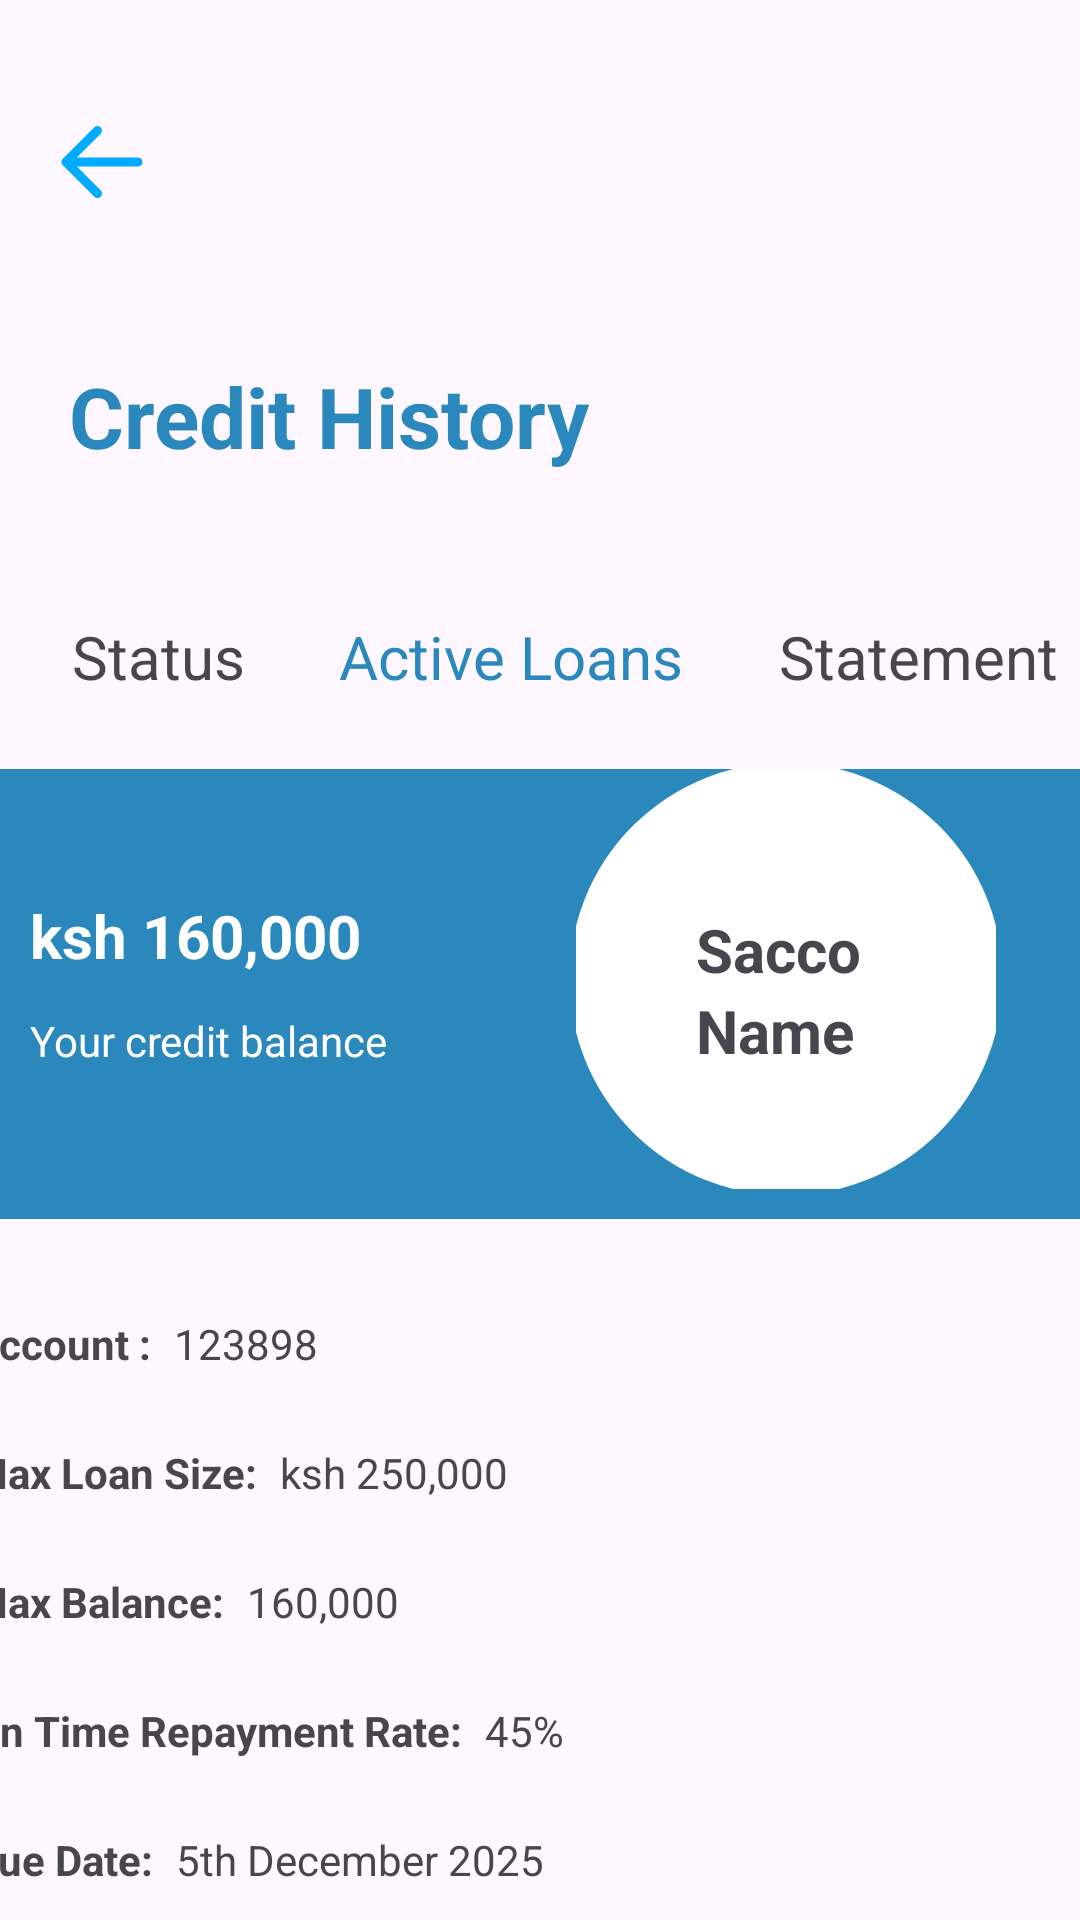

Layout XML and referenced resources for this Android screen:
<!-- AndroidManifest.xml: application theme Theme.WezeshaApplication -->
<!-- res/layout/activity_main5.xml -->
<?xml version="1.0" encoding="utf-8"?>
<androidx.constraintlayout.widget.ConstraintLayout xmlns:android="http://schemas.android.com/apk/res/android"
    xmlns:app="http://schemas.android.com/apk/res-auto"
    xmlns:tools="http://schemas.android.com/tools"
    android:layout_width="match_parent"
    android:layout_height="match_parent"
    tools:context=".MainActivity">

    <TextView
        android:id="@+id/textView"
        android:layout_width="wrap_content"
        android:layout_height="wrap_content"
        android:layout_marginStart="16dp"
        android:layout_marginTop="48dp"
        android:text=" Credit History"
        android:textStyle="bold"
        android:textColor="#2A88BD"
        android:textSize="28sp"
        app:layout_constraintStart_toStartOf="parent"
        app:layout_constraintTop_toBottomOf="@+id/backArrow" />

    <ImageView
        android:id="@+id/backArrow"
        android:layout_width="wrap_content"
        android:layout_height="wrap_content"
        android:layout_marginStart="16dp"
        android:layout_marginTop="36dp"
        app:layout_constraintStart_toStartOf="parent"
        app:layout_constraintTop_toTopOf="parent"
        app:srcCompat="@drawable/arrow" />

    <TextView
        android:id="@+id/tvBorrower"
        android:layout_width="wrap_content"
        android:layout_height="wrap_content"
        android:layout_marginStart="8dp"
        android:layout_marginTop="48dp"
        android:text="Status"
        android:textSize="20sp"
        app:layout_constraintStart_toStartOf="@+id/textView"
        app:layout_constraintTop_toBottomOf="@+id/textView" />

    <TextView
        android:id="@+id/tvActiveLoans2"
        android:layout_width="wrap_content"
        android:layout_height="wrap_content"
        android:layout_marginStart="40dp"
        android:layout_marginEnd="32dp"
        android:text="Active Loans"
        android:textColor="@color/blue"
        android:textSize="20sp"
        app:layout_constraintEnd_toStartOf="@+id/tvStatements"
        app:layout_constraintStart_toEndOf="@+id/tvBorrower"
        app:layout_constraintTop_toTopOf="@+id/tvBorrower" />

    <TextView
        android:id="@+id/tvStatements"
        android:layout_width="wrap_content"
        android:layout_height="wrap_content"
        android:layout_marginEnd="16dp"
        android:text="Statement"
        android:textSize="20sp"
        app:layout_constraintEnd_toEndOf="parent"
        app:layout_constraintHorizontal_bias="0.705"
        app:layout_constraintStart_toEndOf="@+id/tvActiveLoans2"
        app:layout_constraintTop_toTopOf="@+id/tvActiveLoans2" />

    <RelativeLayout
        android:id="@+id/rlBalance"
        android:layout_width="380dp"
        android:layout_height="150dp"
        android:background="#2A88BD"
        android:layout_marginTop="24dp"
        app:layout_constraintEnd_toEndOf="parent"
        app:layout_constraintStart_toStartOf="parent"
        app:layout_constraintTop_toBottomOf="@+id/tvBorrower">

    </RelativeLayout>

    <ImageView
        android:id="@+id/imageView2"
        android:layout_width="wrap_content"
        android:layout_height="wrap_content"
        android:layout_marginEnd="28dp"
        app:layout_constraintEnd_toEndOf="parent"
        app:layout_constraintTop_toTopOf="@+id/rlBalance"
        app:srcCompat="@drawable/circle_svgrepo_com" />

    <TextView
        android:id="@+id/tvSaccoName"
        android:layout_width="wrap_content"
        android:layout_height="wrap_content"
        android:layout_marginTop="-20dp"
        android:text="Sacco "
        android:textSize="20sp"
        android:textStyle="bold"
        app:layout_constraintBottom_toBottomOf="@+id/imageView2"
        app:layout_constraintEnd_toEndOf="@+id/imageView2"
        app:layout_constraintStart_toStartOf="@+id/imageView2"
        app:layout_constraintTop_toTopOf="@+id/imageView2" />

    <TextView
        android:id="@+id/tvSaccoName2"
        android:layout_width="wrap_content"
        android:layout_height="wrap_content"
        android:text="Name "
        android:textStyle="bold"
        android:textSize="20sp"
        app:layout_constraintStart_toStartOf="@+id/tvSaccoName"
        app:layout_constraintTop_toBottomOf="@+id/tvSaccoName" />

    <TextView
        android:id="@+id/tvbalance"
        android:layout_width="wrap_content"
        android:layout_height="wrap_content"
        android:layout_marginStart="20dp"
        android:layout_marginTop="42dp"
        android:text="ksh 160,000"
        android:textColor="@color/white"
        android:textSize="20sp"
        android:textStyle="bold"
        app:layout_constraintStart_toStartOf="@+id/rlBalance"
        app:layout_constraintTop_toTopOf="@+id/rlBalance" />

    <TextView
        android:id="@+id/tvBalancemessage"
        android:layout_width="wrap_content"
        android:layout_height="wrap_content"
        android:layout_marginTop="12dp"
        android:text="Your credit balance"
        android:textColor="@color/white"
        app:layout_constraintStart_toStartOf="@+id/tvbalance"
        app:layout_constraintTop_toBottomOf="@+id/tvbalance" />

    <TextView
        android:id="@+id/tvAccountName"
        android:layout_width="wrap_content"
        android:layout_height="wrap_content"
        android:layout_marginTop="32dp"
        android:text="Account :"
        android:textStyle="bold"
        app:layout_constraintStart_toStartOf="@+id/rlBalance"
        app:layout_constraintTop_toBottomOf="@+id/rlBalance" />

    <TextView
        android:id="@+id/tvAccount2"
        android:layout_width="wrap_content"
        android:layout_height="wrap_content"
        android:layout_marginTop="24dp"
        android:text="Max Loan Size:"
        android:textStyle="bold"
        app:layout_constraintStart_toStartOf="@+id/tvAccountName"
        app:layout_constraintTop_toBottomOf="@+id/tvAccountName" />

    <TextView
        android:id="@+id/tvAccount3"
        android:layout_width="wrap_content"
        android:layout_height="wrap_content"
        android:layout_marginTop="24dp"
        android:text="Max Balance:"
        android:textStyle="bold"
        app:layout_constraintStart_toStartOf="@+id/tvAccount2"
        app:layout_constraintTop_toBottomOf="@+id/tvAccount2" />

    <TextView
        android:id="@+id/tvAccount4"
        android:layout_width="wrap_content"
        android:layout_height="wrap_content"
        android:layout_marginTop="24dp"
        android:text="On Time Repayment Rate:"
        android:textStyle="bold"
        app:layout_constraintStart_toStartOf="@+id/tvAccount3"
        app:layout_constraintTop_toBottomOf="@+id/tvAccount3" />

    <TextView
        android:id="@+id/tvAccount5"
        android:layout_width="wrap_content"
        android:layout_height="wrap_content"
        android:layout_marginTop="24dp"
        android:text="Due Date:"
        android:textStyle="bold"
        app:layout_constraintStart_toStartOf="@+id/tvAccount4"
        app:layout_constraintTop_toBottomOf="@+id/tvAccount4" />

    <TextView
        android:id="@+id/tvAccountNumber"
        android:layout_width="wrap_content"
        android:layout_height="wrap_content"
        android:layout_marginStart="8dp"
        android:text="123898"
        app:layout_constraintStart_toEndOf="@+id/tvAccountName"
        app:layout_constraintTop_toTopOf="@+id/tvAccountName" />

    <TextView
        android:id="@+id/tvAccountNumber2"
        android:layout_width="wrap_content"
        android:layout_height="wrap_content"
        android:layout_marginStart="8dp"
        android:text="ksh 250,000"
        app:layout_constraintStart_toEndOf="@+id/tvAccount2"
        app:layout_constraintTop_toTopOf="@+id/tvAccount2" />

    <TextView
        android:id="@+id/tvAccountNumber3"
        android:layout_width="wrap_content"
        android:layout_height="wrap_content"
        android:layout_marginStart="8dp"
        android:text="160,000"
        app:layout_constraintStart_toEndOf="@+id/tvAccount3"
        app:layout_constraintTop_toTopOf="@+id/tvAccount3" />

    <TextView
        android:id="@+id/tvAccountNumber4"
        android:layout_width="wrap_content"
        android:layout_height="wrap_content"
        android:layout_marginStart="8dp"
        android:text="45%"
        app:layout_constraintStart_toEndOf="@+id/tvAccount4"
        app:layout_constraintTop_toTopOf="@+id/tvAccount4" />

    <TextView
        android:id="@+id/tvAccountNumber5"
        android:layout_width="wrap_content"
        android:layout_height="wrap_content"
        android:layout_marginStart="8dp"
        android:text="5th December 2025"
        app:layout_constraintStart_toEndOf="@+id/tvAccount5"
        app:layout_constraintTop_toTopOf="@+id/tvAccount5" />

</androidx.constraintlayout.widget.ConstraintLayout>
<!-- resources referenced by this layout -->
<resources>
  <color name="blue">#2A88BD</color>
  <color name="white">#FFFFFFFF</color>
  <!-- drawable arrow (drawable) -->
  <vector xmlns:android="http://schemas.android.com/apk/res/android" android:autoMirrored="true" android:height="36dp" android:viewportHeight="24" android:viewportWidth="24" android:width="36dp">
        
      <path android:fillColor="#00aaff" android:fillType="evenOdd" android:pathData="M11.707,4.293C12.098,4.683 12.098,5.317 11.707,5.707L6.414,11H20C20.552,11 21,11.448 21,12C21,12.552 20.552,13 20,13H6.414L11.707,18.293C12.098,18.683 12.098,19.317 11.707,19.707C11.317,20.098 10.683,20.098 10.293,19.707L3.293,12.707C3.105,12.52 3,12.265 3,12C3,11.735 3.105,11.48 3.293,11.293L10.293,4.293C10.683,3.902 11.317,3.902 11.707,4.293Z"/>
      
  </vector>
  <!-- drawable circle_svgrepo_com (drawable) -->
  <vector xmlns:android="http://schemas.android.com/apk/res/android" android:autoMirrored="true" android:height="140dp" android:viewportHeight="32" android:viewportWidth="32" android:width="140dp">
        
      <path android:fillColor="#FFFFFFFF" android:pathData="M16,16m-16,0a16,16 0,1 1,32 0a16,16 0,1 1,-32 0" android:strokeColor="#FFFFFFFF" android:strokeWidth="1"/>
      
  </vector>
  <style name="Theme.WezeshaApplication" parent="Base.Theme.WezeshaApplication" />
  <style name="Base.Theme.WezeshaApplication" parent="Theme.Material3.DayNight.NoActionBar">
          
          
      </style>
</resources>
